Run: headless pygame with SDL's dummy video driver; simulated clock (each Clock.tick advances the game by its frame time, no real sleeping); random seed 0; keys injected as events and as key.get_pressed() state; no mouse input.
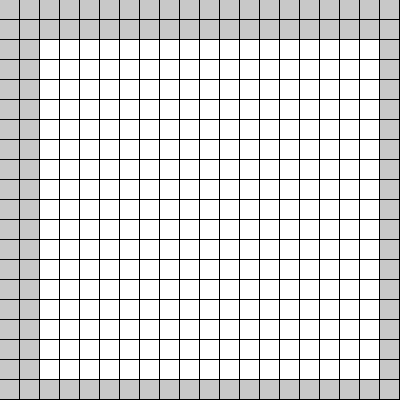
Frame 1 of 4 · flips 1–60 · no input
Frame 2 of 4 · flips 61–180 · tapped SPACE, RETURN · held RIGHT (→), D · screen unchanged from frame 1, image omitted
Frame 3 of 4 · flips 181–300 · held DOWN (↓), S · screen unchanged from frame 2, image omitted
Frame 4 of 4 · flips 301–420 · held LEFT (←), A, UP (↑), W · screen unchanged from frame 3, image omitted

The pygame program that drew these frames:

import sys


import time
import random
import pygame


PLAYER_COLOR = (252, 186, 3)
WALL_COLOR = (200, 200, 200)
TILE_COLOR = (255, 255, 255)

TILE_SIZE = 20
PLAYER_SIZE = 5


def is_player_pos(x, y, posX, posY):
    # return x == posX and y == posY
    return (
        posX >= x * TILE_SIZE
        and posX <= (x + 1) * TILE_SIZE
        and posY >= y * TILE_SIZE
        and posY <= (y + 1) * TILE_SIZE
    )


def is_wall(x, y, wallX, wallY):
    return (
        x <= TILE_SIZE
        or y <= TILE_SIZE
        or x >= wallX - TILE_SIZE
        or y >= wallY - TILE_SIZE
    )


def create_map(height, width, posX, posY, screen):
    map_x = 0
    map_y = 0
    while map_y < height:
        while map_x < width:
            print(map_x, map_y, posX, posY)
            if is_player_pos(map_x, map_y, posX, posY):
                draw_rect(
                    screen, PLAYER_COLOR, (map_x, map_y), (PLAYER_SIZE, PLAYER_SIZE)
                )
            elif is_wall(map_x, map_y, height, width):
                draw_rect(
                    screen, WALL_COLOR, (map_x, map_y), (TILE_SIZE - 1, TILE_SIZE - 1)
                )
            else:
                draw_rect(
                    screen, TILE_COLOR, (map_x, map_y), (TILE_SIZE - 1, TILE_SIZE - 1)
                )
            map_x += TILE_SIZE
        map_x = 0
        map_y += TILE_SIZE


def get_next_pos(posX, posY, dirX, dirY):
    return (posX + dirX, posY + dirY)


def generate_player_dir(stepX, stepY):
    return (random.randint(-stepX, stepX), random.randint(-stepY, stepY))


def quit_program():
    pygame.quit()
    sys.exit()


def hanlde_key_press(event):
    if event.type == pygame.KEYDOWN:
        if event.key == pygame.K_ESCAPE:
            quit_program()


def draw_rect(screen, color, pos, rectDimensions):
    pygame.draw.rect(
        screen,
        color,
        pygame.Rect(pos, rectDimensions),
    )


def main(height, width):
    tile_x = width / TILE_SIZE
    tile_y = height / TILE_SIZE

    playerPosX = random.randint(1, tile_x - 1) * TILE_SIZE
    playerPosY = random.randint(1, tile_y - 1) * TILE_SIZE

    stepX = 1 * PLAYER_SIZE
    stepY = 1 * PLAYER_SIZE
    playerDirX, playerDirY = generate_player_dir(stepX, stepY)

    screen = pygame.display.set_mode((height, width), pygame.RESIZABLE)
    clock = pygame.time.Clock()
    pygame.init()
    pygame.display.set_caption("dekma.py")

    create_map(height, width, playerPosX, playerPosY, screen)

    while True:
        time.sleep(0.5)
        for event in pygame.event.get():
            hanlde_key_press(event)
        next_player_pos_x, next_player_pos_y = get_next_pos(
            playerPosX, playerPosY, playerDirX, playerDirY
        )

        while is_wall(next_player_pos_x, next_player_pos_y, width, height):
            playerDirX, playerDirY = generate_player_dir(stepX, stepY)
            while playerDirX == 0 and playerDirY == 0:
                playerDirX, playerDirY = generate_player_dir(stepX, stepY)
            next_player_pos_x, next_player_pos_y = get_next_pos(
                playerPosX, playerPosY, playerDirX, playerDirY
            )
        playerPosX = next_player_pos_x
        playerPosY = next_player_pos_y
        print(f"x:{playerPosX} y:{playerPosY} dirx:{playerDirX} diry:{playerDirY}")
        create_map(height, width, playerPosX, playerPosY, screen)
        pygame.display.flip()
        clock.tick(10)


main(400, 400)
